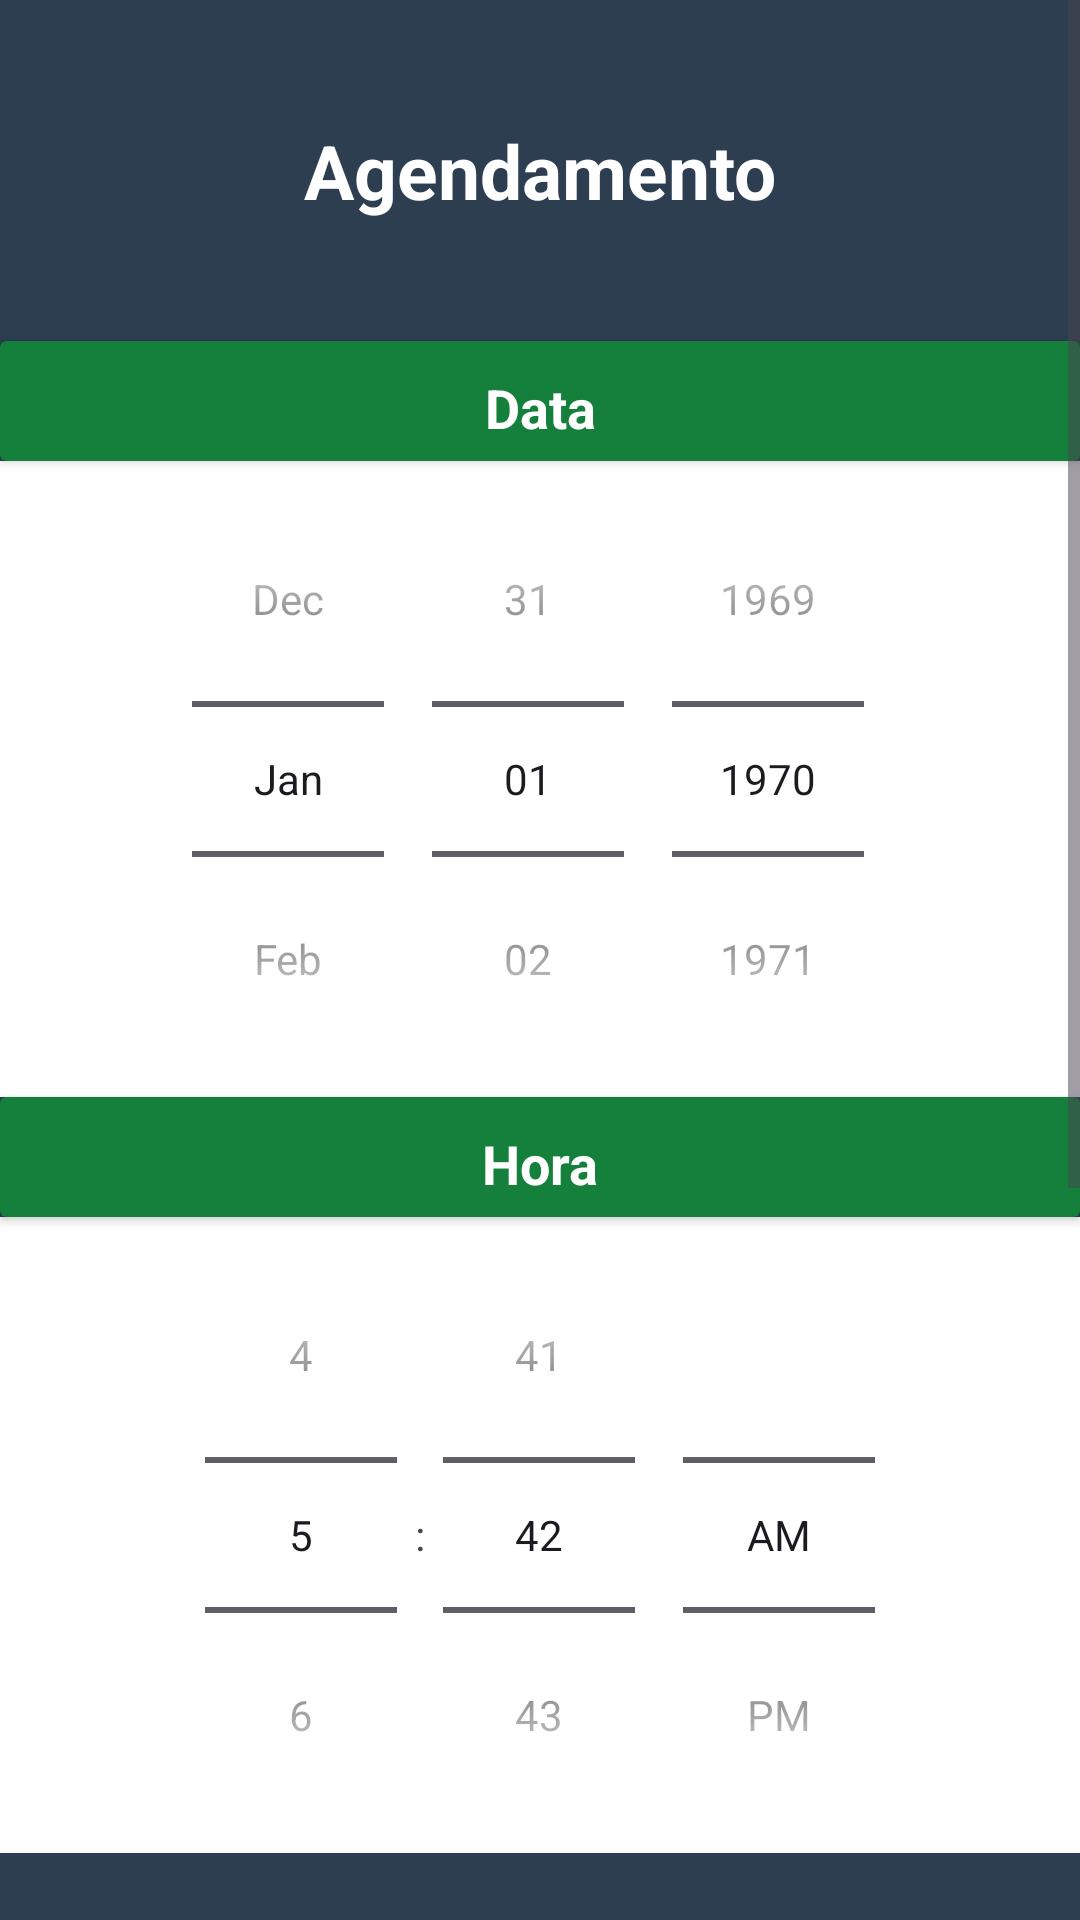

Produce the Android XML layout that renders to this screen, including the resource entries it uses.
<!-- AndroidManifest.xml: application theme Theme.Wastegreen -->
<!-- res/layout/activity_agendamento.xml -->
<?xml version="1.0" encoding="utf-8"?>
<ScrollView
    xmlns:android="http://schemas.android.com/apk/res/android"
    android:layout_width="match_parent"
    android:layout_height="match_parent"
    android:fillViewport="true">

    <LinearLayout
        xmlns:app="http://schemas.android.com/apk/res-auto"
        xmlns:tools="http://schemas.android.com/tools"
        android:layout_width="match_parent"
        android:layout_height="match_parent"
        android:orientation="vertical"
        android:background="@color/midnightblue"
        tools:context=".view.Agendamento">

        <TextView
            android:layout_width="match_parent"
            android:layout_height="wrap_content"
            android:text="Agendamento"
            android:textSize="25sp"
            android:textColor="@color/white"
            android:textStyle="bold"
            android:gravity="center"
            android:layout_margin="40dp"/>

        <androidx.cardview.widget.CardView
            android:layout_width="match_parent"
            android:layout_height="40dp"
            app:cardBackgroundColor="@color/green">

            <TextView
                android:layout_width="match_parent"
                android:layout_height="wrap_content"
                android:text="Data"
                android:textSize="18sp"
                android:textColor="@color/white"
                android:textStyle="bold"
                android:gravity="center"
                android:layout_margin="10dp"/>

        </androidx.cardview.widget.CardView>

        <DatePicker
            android:id="@+id/datePicker"
            android:layout_width="match_parent"
            android:layout_height="wrap_content"
            android:background="@color/white"
            android:calendarViewShown="false"
            android:datePickerMode="spinner"/>

        <androidx.cardview.widget.CardView
            android:layout_width="match_parent"
            android:layout_height="40dp"
            app:cardBackgroundColor="@color/green">

            <TextView
                android:layout_width="match_parent"
                android:layout_height="wrap_content"
                android:text="Hora"
                android:textSize="18sp"
                android:textColor="@color/white"
                android:textStyle="bold"
                android:gravity="center"
                android:layout_margin="10dp"/>

        </androidx.cardview.widget.CardView>

        <TimePicker
            android:id="@+id/timePicker"
            android:layout_width="match_parent"
            android:layout_height="wrap_content"
            android:background="@color/white"
            android:timePickerMode="spinner"/>

        <TextView
            android:layout_width="match_parent"
            android:layout_height="wrap_content"
            android:text="Escolha um Plano:"
            android:textSize="18sp"
            android:textColor="@color/white"
            android:textStyle="bold"
            android:layout_margin="20dp"/>

        <RadioGroup
            android:layout_width="match_parent"
            android:layout_height="wrap_content"
            android:orientation="vertical"
            android:layout_marginTop="20dp"
            android:layout_marginStart="20dp"
            android:layout_marginEnd="20dp">

            <LinearLayout
                android:layout_width="match_parent"
                android:layout_height="wrap_content"
                android:orientation="horizontal"
                android:layout_marginTop="20dp">

                <RadioButton
                    android:id="@+id/plano1"
                    android:layout_width="wrap_content"
                    android:layout_height="wrap_content"
                    android:buttonTint="@color/white"
                    android:textColor="@android:color/white"
                    android:checked="false"/>

                <TextView
                    android:layout_width="match_parent"
                    android:layout_height="wrap_content"
                    android:text="Entrega no Pátio (40$/mês)"
                    android:textSize="18sp"
                    android:textColor="@color/white"
                    android:textStyle="bold"/>

            </LinearLayout>

            <LinearLayout
                android:layout_width="match_parent"
                android:layout_height="wrap_content"
                android:orientation="horizontal"
                android:layout_marginTop="20dp">

                <RadioButton
                    android:id="@+id/plano2"
                    android:layout_width="wrap_content"
                    android:layout_height="wrap_content"
                    android:buttonTint="@color/white"
                    android:textColor="@android:color/white"
                    android:checked="false"/>

                <TextView
                    android:layout_width="match_parent"
                    android:layout_height="wrap_content"
                    android:text="Coleta Mensal (80$/mês)"
                    android:textSize="18sp"
                    android:textColor="@color/white"
                    android:textStyle="bold"/>

            </LinearLayout>

            <LinearLayout
                android:layout_width="match_parent"
                android:layout_height="wrap_content"
                android:orientation="horizontal"
                android:layout_marginTop="20dp">

                <RadioButton
                    android:id="@+id/plano3"
                    android:layout_width="wrap_content"
                    android:layout_height="wrap_content"
                    android:buttonTint="@color/white"
                    android:textColor="@android:color/white"
                    android:checked="false"/>

                <TextView
                    android:layout_width="match_parent"
                    android:layout_height="wrap_content"
                    android:text="Coleta Mensal Bambona (100$/mês)"
                    android:textSize="18sp"
                    android:textColor="@color/white"
                    android:textStyle="bold"/>

            </LinearLayout>
        </RadioGroup>

        <Button
            android:id="@+id/btAgendar"
            android:layout_width="match_parent"
            android:layout_height="wrap_content"
            android:text="Agendar"
            android:textSize="18sp"
            android:textColor="@color/white"
            android:textStyle="bold"
            android:backgroundTint="@color/green"
            app:cornerRadius="15dp"
            android:padding="10dp"
            android:layout_margin="40dp"/>
    </LinearLayout>
</ScrollView>
<!-- resources referenced by this layout -->
<resources>
  <color name="green">#15803c</color>
  <color name="midnightblue">#2C3E50</color>
  <color name="white">#FFFFFFFF</color>
  <style name="Theme.Wastegreen" parent="Base.Theme.Wastegreen" />
  <style name="Base.Theme.Wastegreen" parent="Theme.Material3.DayNight.NoActionBar">
          
  
  
          <item name="colorOnPrimary">@color/white</item>
          
          <item name="colorSecondary">@color/teal_200</item>
          <item name="colorSecondaryVariant">@color/teal_700</item>
          <item name="colorOnSecondary">@color/black</item>
          
          <item name="android:statusBarColor">@color/white</item>
          
      </style>
  <color name="teal_200">#FF03DAC5</color>
  <color name="teal_700">#FF018786</color>
  <color name="black">#FF000000</color>
</resources>
